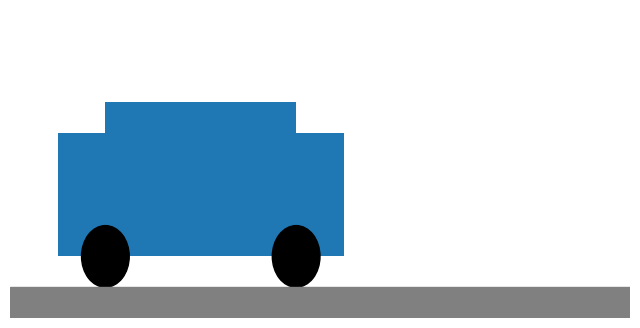

Generate this figure with matplotlib:
import matplotlib.pyplot as plt
from matplotlib.patches import Circle,Rectangle
import matplotlib.animation as animation

fig,ax=plt.subplots(figsize=(8,4))
ax.set_xlim(0,13)
ax.set_ylim(0,5)
ax.axis('off')

ret1=Rectangle((1,1),6,2)
ret2=Rectangle((2,1.5),4,2)
ax.add_patch(ret1)
ax.add_patch(ret2)

cir1=Circle((2,1),.5,color='black')
cir2=Circle((6,1),.5, color='black')
ax.add_patch(cir1)
ax.add_patch(cir2)

# for road
ret3=Rectangle((0,0),13,.5,color="gray")
ax.add_patch(ret3)

def update(frame):
    dx=.1*frame
    ret1.set_xy((dx+1,1))
    ret2.set_xy((dx+2,1.5))
    cir1.set_center((dx+2,1))
    cir2.set_center((dx+6,1))
    return ret1,ret2,cir1,cir2

ani=animation.FuncAnimation(fig,update,frames=100, interval=50,blit=True)






plt.show()